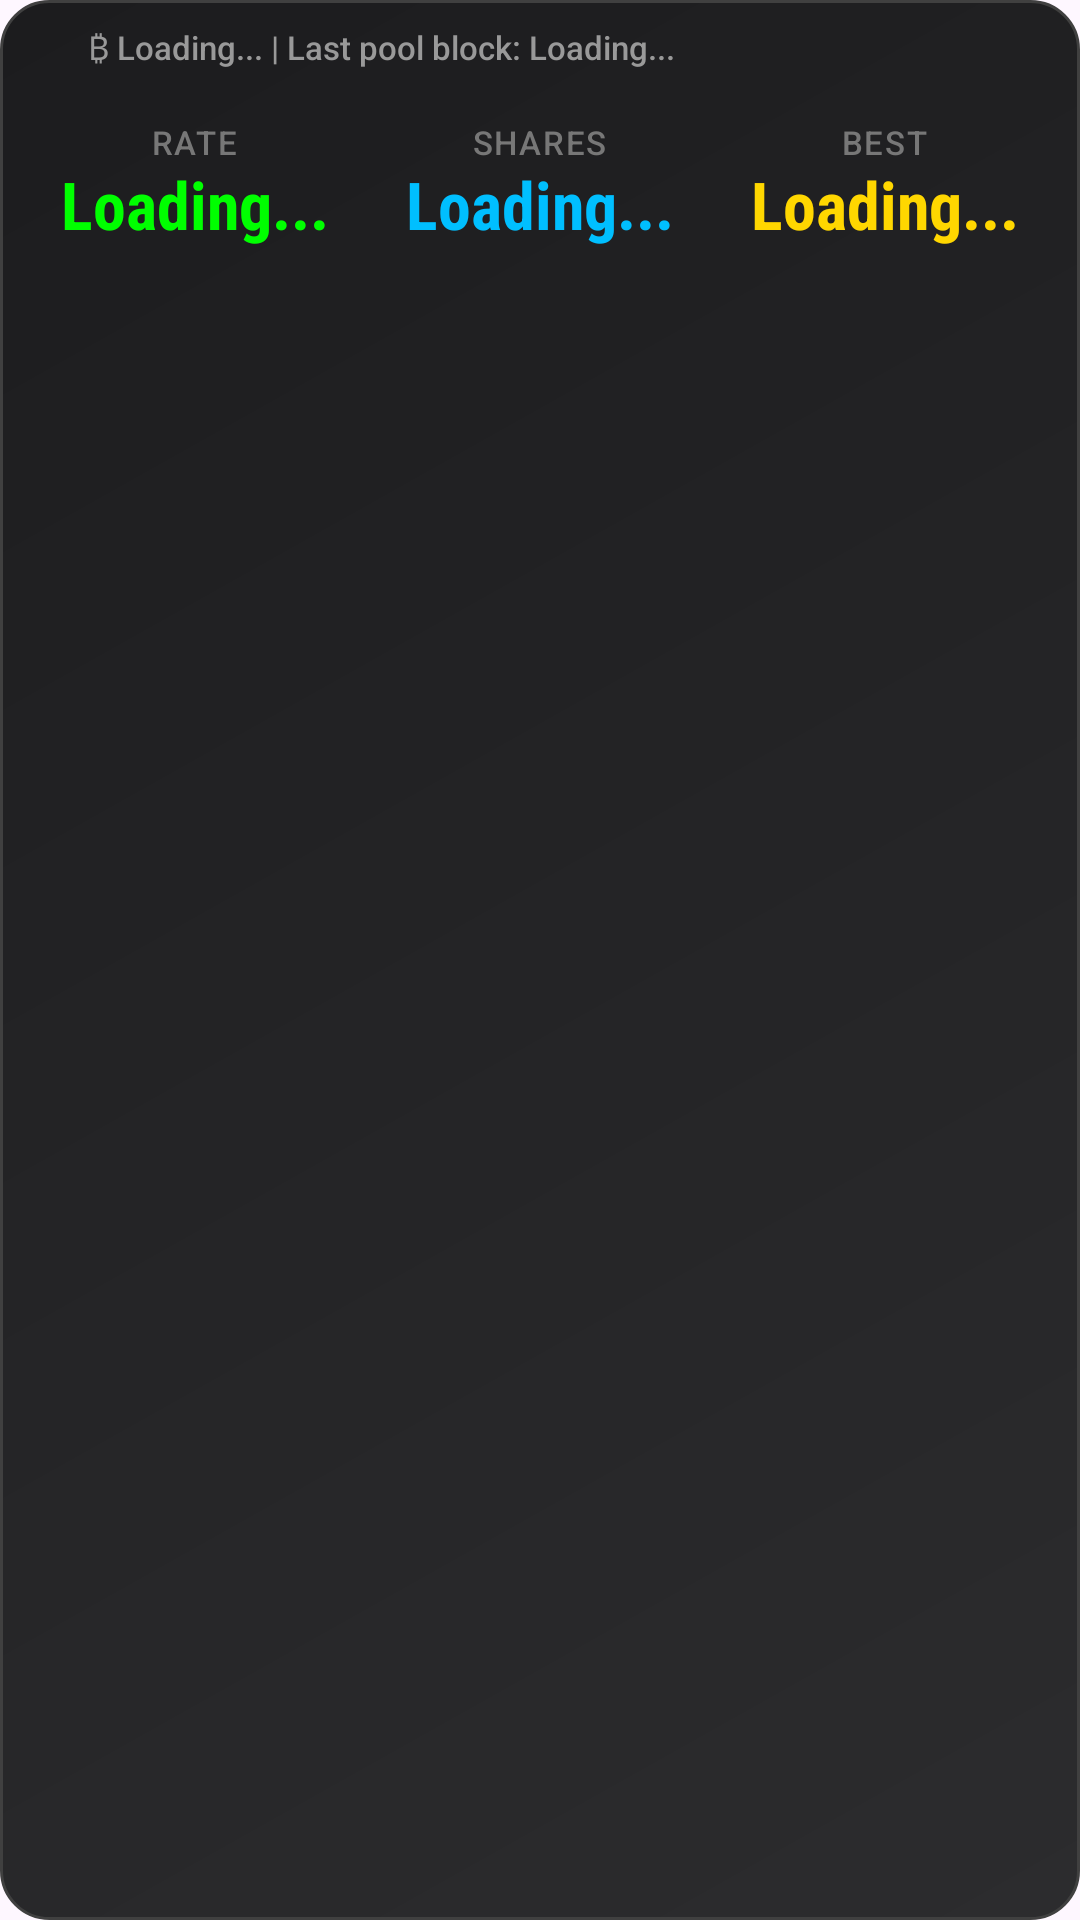

The Android layout XML behind this screen, and the referenced resources:
<!-- AndroidManifest.xml: application theme Theme.CKPoolWidget -->
<!-- res/layout/widget_layout.xml -->
<?xml version="1.0" encoding="utf-8"?>
<RelativeLayout xmlns:android="http://schemas.android.com/apk/res/android"
    android:id="@+id/widget_root"
    android:layout_width="match_parent"
    android:layout_height="match_parent"
    android:padding="8dp"
    android:background="@drawable/widget_background">

    
    <TextView
        android:id="@+id/top_info_text"
        android:layout_width="match_parent"
        android:layout_height="wrap_content"
        android:text="        ₿ Loading... | Last pool block: Loading..."
        android:textSize="11sp"
        android:textColor="#999999"
        android:layout_alignParentTop="true"
        android:layout_alignParentStart="true"
        android:paddingBottom="6dp"
        android:fontFamily="sans-serif-medium"/>

    
    <LinearLayout
        android:layout_width="match_parent"
        android:layout_height="wrap_content"
        android:layout_below="@id/top_info_text"
        android:orientation="horizontal"
        android:gravity="center_horizontal|top"
        android:layout_marginTop="4dp"
        android:paddingTop="8dp"
        android:paddingBottom="4dp"
        android:baselineAligned="false">

        
        <LinearLayout
            android:layout_width="0dp"
            android:layout_weight="1"
            android:layout_height="wrap_content"
            android:orientation="vertical"
            android:gravity="center_horizontal"
            android:paddingStart="4dp"
            android:paddingEnd="4dp">

            <TextView
                android:layout_width="wrap_content"
                android:layout_height="wrap_content"
                android:text="RATE"
                android:textSize="11sp"
                android:textColor="#777777"
                android:layout_marginBottom="2dp"
                android:includeFontPadding="false"
                android:fontFamily="sans-serif-medium"
                android:letterSpacing="0.05"/>

            <TextView
                android:id="@+id/hashrate_text"
                android:layout_width="wrap_content"
                android:layout_height="wrap_content"
                android:text="Loading..."
                android:textSize="22sp"
                android:textColor="#00FF00"
                android:includeFontPadding="false"
                android:fontFamily="sans-serif-condensed"
                android:textStyle="bold"/>

            <TextView
                android:layout_width="wrap_content"
                android:layout_height="wrap_content"
                android:minHeight="12dp"
                android:layout_marginTop="0dp"
                android:includeFontPadding="false"
                android:text=""
                android:textColor="#666666"
                android:textSize="9sp" />

        </LinearLayout>

        
        <ImageView
            android:layout_width="1dp"
            android:layout_height="match_parent"
            android:background="@drawable/column_separator"
            android:layout_marginTop="4dp"
            android:layout_marginBottom="4dp"
            android:contentDescription="@null"/>

        
        <LinearLayout
            android:layout_width="0dp"
            android:layout_weight="1"
            android:layout_height="wrap_content"
            android:orientation="vertical"
            android:gravity="center_horizontal"
            android:paddingStart="4dp"
            android:paddingEnd="4dp">

            <TextView
                android:layout_width="wrap_content"
                android:layout_height="wrap_content"
                android:text="SHARES"
                android:textSize="11sp"
                android:textColor="#777777"
                android:layout_marginBottom="2dp"
                android:includeFontPadding="false"
                android:fontFamily="sans-serif-medium"
                android:letterSpacing="0.05"/>

            <TextView
                android:id="@+id/shares_text"
                android:layout_width="wrap_content"
                android:layout_height="wrap_content"
                android:text="Loading..."
                android:textSize="22sp"
                android:textColor="#00BFFF"
                android:includeFontPadding="false"
                android:fontFamily="sans-serif-condensed"
                android:textStyle="bold"/>

            <TextView
                android:layout_width="wrap_content"
                android:layout_height="wrap_content"
                android:minHeight="12dp"
                android:layout_marginTop="0dp"
                android:includeFontPadding="false"
                android:text=""
                android:textColor="#666666"
                android:textSize="9sp" />

        </LinearLayout>

        
        <ImageView
            android:layout_width="1dp"
            android:layout_height="match_parent"
            android:background="@drawable/column_separator"
            android:layout_marginTop="4dp"
            android:layout_marginBottom="4dp"
            android:contentDescription="@null"/>

        
        <LinearLayout
            android:layout_width="0dp"
            android:layout_weight="1"
            android:layout_height="wrap_content"
            android:orientation="vertical"
            android:gravity="center_horizontal"
            android:paddingStart="4dp"
            android:paddingEnd="4dp">

            <TextView
                android:layout_width="wrap_content"
                android:layout_height="wrap_content"
                android:text="BEST"
                android:textSize="11sp"
                android:textColor="#777777"
                android:layout_marginBottom="2dp"
                android:includeFontPadding="false"
                android:fontFamily="sans-serif-medium"
                android:letterSpacing="0.05"/>

            <TextView
                android:id="@+id/best_text"
                android:layout_width="wrap_content"
                android:layout_height="wrap_content"
                android:text="Loading..."
                android:textSize="22sp"
                android:textColor="#FFD700"
                android:includeFontPadding="false"
                android:fontFamily="sans-serif-condensed"
                android:textStyle="bold"/>

            <TextView
                android:id="@+id/best_date_text"
                android:layout_width="wrap_content"
                android:layout_height="wrap_content"
                android:minHeight="12dp"
                android:layout_marginTop="0dp"
                android:includeFontPadding="false"
                android:text=""
                android:textColor="#666666"
                android:textSize="9sp"
                android:fontFamily="sans-serif"/>

        </LinearLayout>

    </LinearLayout>

</RelativeLayout>
<!-- resources referenced by this layout -->
<resources>
  <!-- drawable widget_background (drawable) -->
  <?xml version="1.0" encoding="utf-8"?>
  <shape xmlns:android="http://schemas.android.com/apk/res/android">
      <gradient
          android:angle="135"
          android:startColor="#2C2C2E"
          android:endColor="#1C1C1E"
          android:type="linear" />
      <corners android:radius="16dp" />
      <stroke
          android:width="1dp"
          android:color="#404040" />
  </shape>
  <style name="Theme.CKPoolWidget" parent="Base.Theme.CKPoolWidget" />
  <style name="Base.Theme.CKPoolWidget" parent="Theme.Material3.DayNight.NoActionBar">
          
          
      </style>
</resources>
